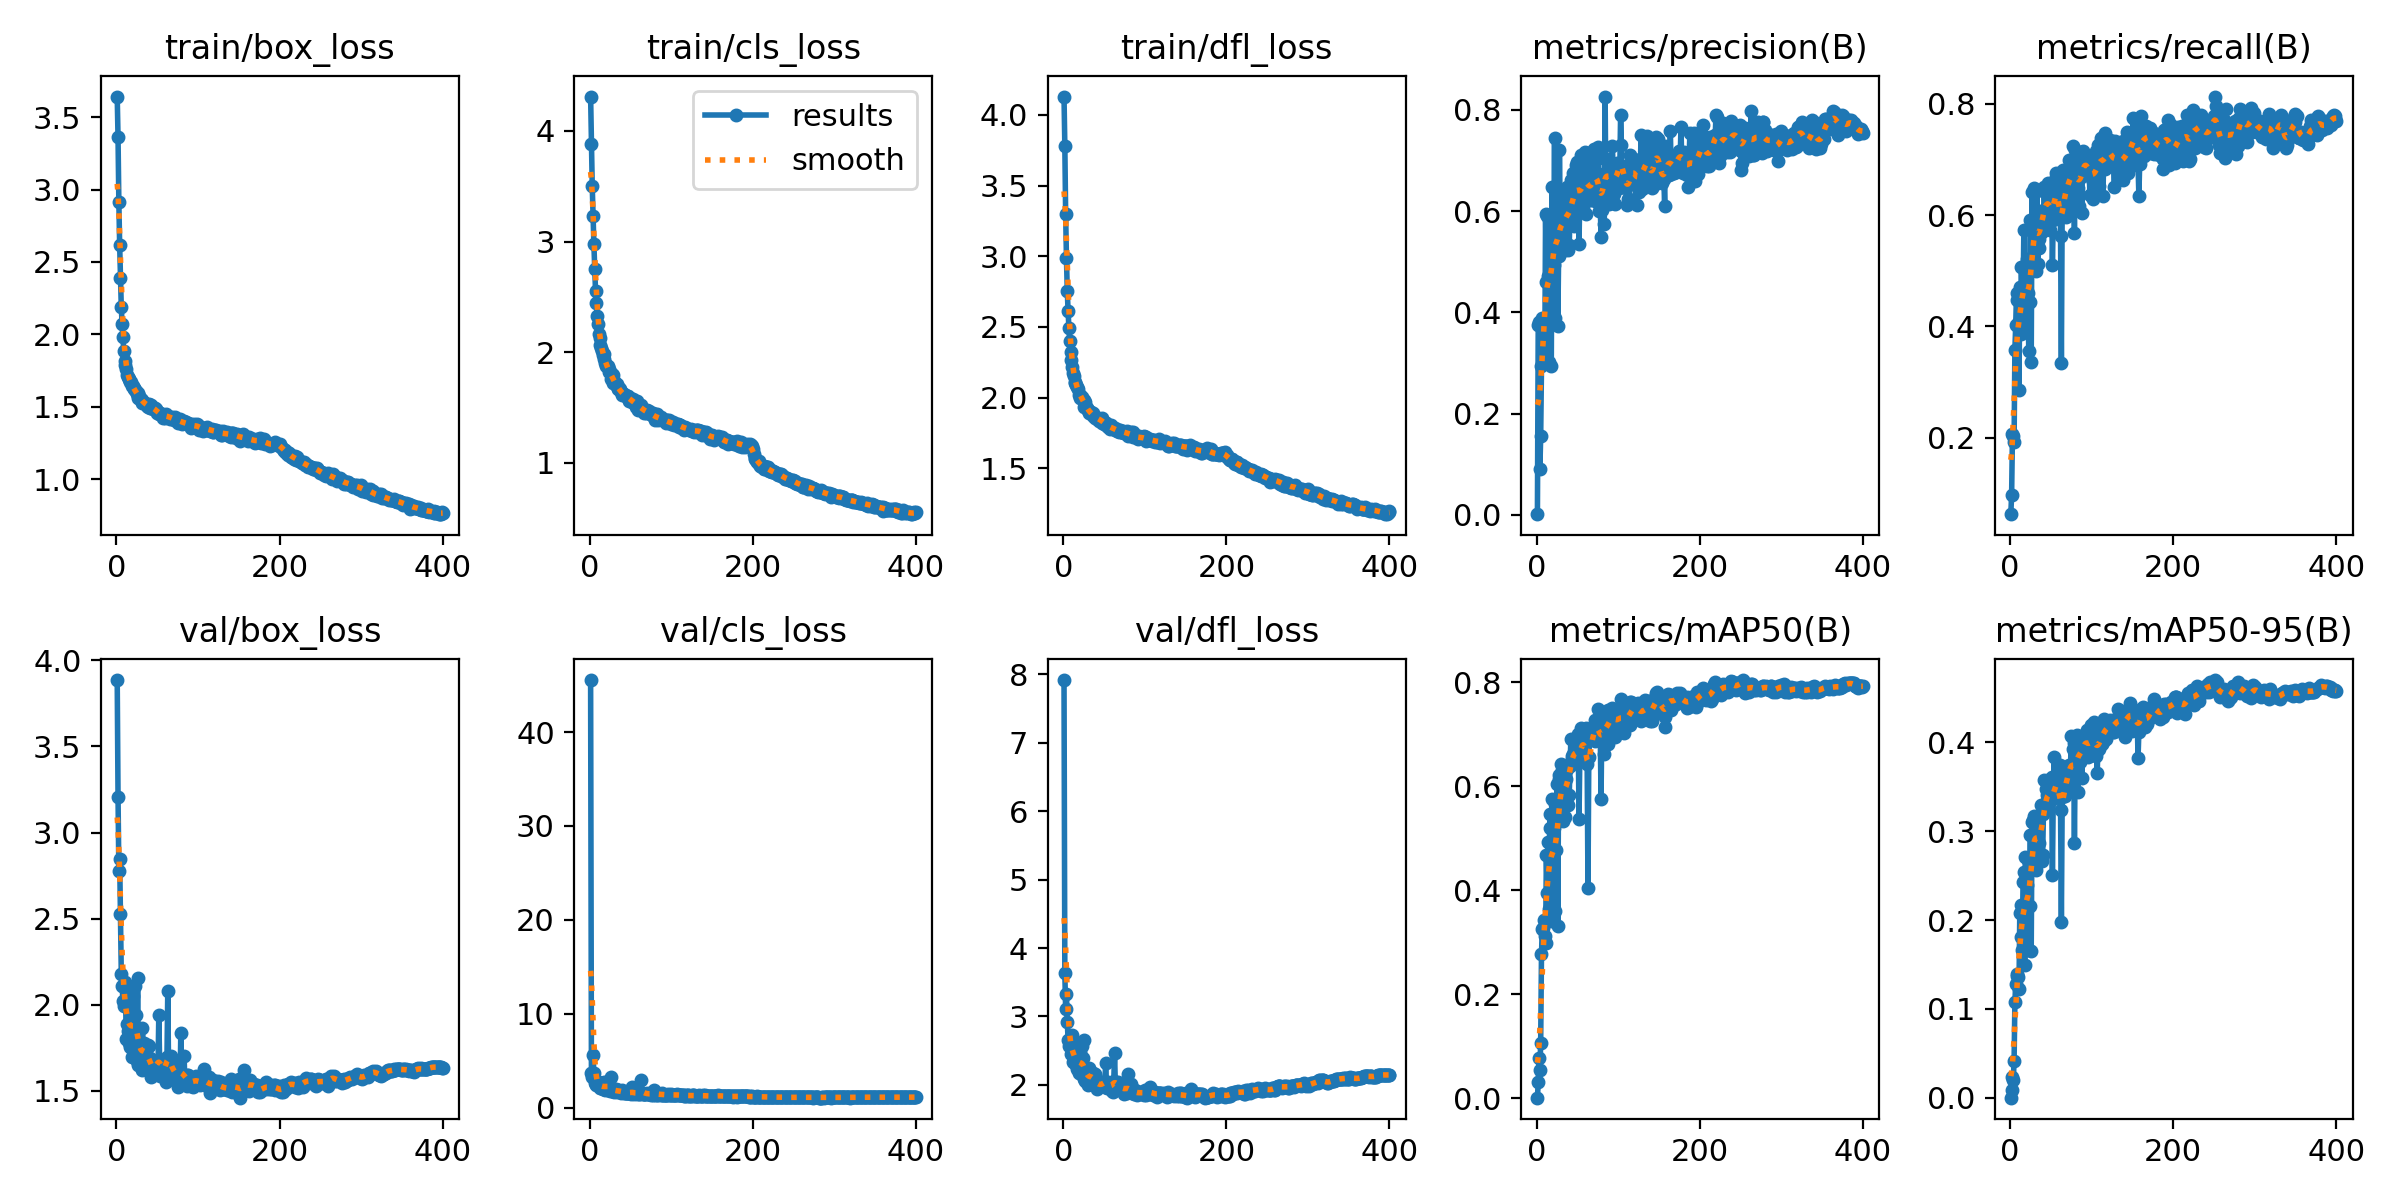

Source data for this figure (header and first rows):
epoch, train/box_loss, train/cls_loss, train/dfl_loss, metrics/precision(B), metrics/recall(B), metrics/mAP50(B), metrics/mAP50-95(B), val/box_loss, val/cls_loss, val/dfl_loss, lr/pg0, lr/pg1, lr/pg2
1, 3.642, 4.31, 4.13, 0.001477, 0.06234, 0.0009849, 0.0003478, 3.885, 45.54, 7.914, 0.01046, 0.00995, 0.00995
2, 3.36, 3.877, 3.782, 0.3751, 0.09794, 0.0307, 0.009079, 3.209, 3.644, 3.63, 0.009975, 0.009975, 0.009975
3, 2.915, 3.499, 3.297, 0.3816, 0.2067, 0.07729, 0.02346, 2.779, 3.22, 3.109, 0.00995, 0.00995, 0.00995
4, 2.614, 3.233, 2.984, 0.09095, 0.2037, 0.05536, 0.02061, 2.844, 5.59, 3.323, 0.009926, 0.009926, 0.009926
5, 2.386, 2.978, 2.753, 0.156, 0.193, 0.1084, 0.04195, 2.527, 3.661, 2.922, 0.009901, 0.009901, 0.009901
6, 2.185, 2.754, 2.611, 0.2947, 0.3593, 0.2794, 0.1092, 2.179, 2.639, 2.661, 0.009876, 0.009876, 0.009876
7, 2.071, 2.557, 2.494, 0.3904, 0.4028, 0.3276, 0.1294, 2.108, 2.489, 2.568, 0.009851, 0.009851, 0.009851
8, 1.978, 2.445, 2.399, 0.3446, 0.4613, 0.3296, 0.1402, 2.025, 2.443, 2.565, 0.009827, 0.009827, 0.009827
9, 1.886, 2.328, 2.325, 0.3242, 0.4489, 0.3445, 0.1391, 1.99, 2.371, 2.457, 0.009802, 0.009802, 0.009802
10, 1.818, 2.253, 2.267, 0.3027, 0.4083, 0.3145, 0.1375, 2.096, 2.687, 2.621, 0.009777, 0.009777, 0.009777
11, 1.79, 2.169, 2.22, 0.5949, 0.2888, 0.3011, 0.1244, 2.132, 2.732, 2.731, 0.009753, 0.009753, 0.009753
12, 1.763, 2.129, 2.172, 0.4622, 0.4727, 0.4694, 0.2103, 1.804, 2.118, 2.334, 0.009728, 0.009728, 0.009728
13, 1.717, 2.067, 2.15, 0.591, 0.3891, 0.3985, 0.1836, 1.886, 2.272, 2.38, 0.009703, 0.009703, 0.009703
14, 1.705, 2.039, 2.107, 0.4743, 0.5084, 0.4952, 0.2192, 1.847, 2.099, 2.322, 0.009678, 0.009678, 0.009678
15, 1.689, 2.01, 2.108, 0.3057, 0.4206, 0.3688, 0.169, 2.007, 2.592, 2.506, 0.009654, 0.009654, 0.009654
16, 1.689, 1.978, 2.09, 0.5073, 0.4559, 0.5226, 0.2455, 1.781, 1.945, 2.287, 0.009629, 0.009629, 0.009629
17, 1.668, 1.982, 2.077, 0.5029, 0.5752, 0.5485, 0.2566, 1.758, 1.936, 2.24, 0.009604, 0.009604, 0.009604
18, 1.671, 1.937, 2.062, 0.2989, 0.4493, 0.3467, 0.1533, 2.092, 2.747, 2.534, 0.009579, 0.009579, 0.009579
19, 1.642, 1.901, 2.018, 0.6491, 0.5047, 0.5781, 0.2737, 1.698, 1.86, 2.178, 0.009555, 0.009555, 0.009555
20, 1.644, 1.873, 2.021, 0.4588, 0.4065, 0.3792, 0.1818, 2.05, 2.708, 2.448, 0.00953, 0.00953, 0.00953
21, 1.626, 1.872, 2, 0.4976, 0.5239, 0.5231, 0.2433, 1.782, 1.959, 2.216, 0.009505, 0.009505, 0.009505
22, 1.62, 1.873, 2.003, 0.7445, 0.4655, 0.5694, 0.2712, 1.711, 1.849, 2.162, 0.00948, 0.00948, 0.00948
23, 1.613, 1.846, 2.008, 0.3935, 0.3634, 0.3683, 0.1717, 2.11, 2.877, 2.562, 0.009456, 0.009456, 0.009456
24, 1.605, 1.819, 1.982, 0.5912, 0.4501, 0.4832, 0.221, 1.94, 2.296, 2.387, 0.009431, 0.009431, 0.009431
25, 1.585, 1.825, 1.984, 0.5924, 0.5937, 0.6076, 0.2998, 1.677, 1.797, 2.087, 0.009406, 0.009406, 0.009406
26, 1.562, 1.757, 1.937, 0.3798, 0.3443, 0.3403, 0.172, 2.158, 3.212, 2.652, 0.009381, 0.009381, 0.009381
27, 1.592, 1.804, 1.966, 0.5163, 0.6429, 0.625, 0.3143, 1.651, 1.715, 2.058, 0.009357, 0.009357, 0.009357
28, 1.575, 1.798, 1.936, 0.7197, 0.5138, 0.6168, 0.3165, 1.662, 1.745, 2.078, 0.009332, 0.009332, 0.009332
29, 1.555, 1.726, 1.93, 0.5879, 0.5873, 0.6111, 0.3024, 1.696, 1.723, 2.1, 0.009307, 0.009307, 0.009307
30, 1.555, 1.737, 1.915, 0.5374, 0.6512, 0.6463, 0.3214, 1.717, 1.689, 2.111, 0.009282, 0.009282, 0.009282
31, 1.546, 1.722, 1.911, 0.6162, 0.5961, 0.6346, 0.3149, 1.624, 1.712, 2.001, 0.009258, 0.009258, 0.009258
32, 1.528, 1.703, 1.892, 0.5458, 0.5061, 0.54, 0.2625, 1.868, 1.997, 2.251, 0.009233, 0.009233, 0.009233
33, 1.53, 1.71, 1.888, 0.5627, 0.6453, 0.6351, 0.3139, 1.709, 1.68, 2.108, 0.009208, 0.009208, 0.009208
34, 1.525, 1.673, 1.897, 0.5847, 0.5188, 0.5721, 0.2927, 1.781, 1.913, 2.123, 0.009183, 0.009183, 0.009183
35, 1.528, 1.674, 1.887, 0.5292, 0.5629, 0.5489, 0.2738, 1.726, 1.866, 2.139, 0.009158, 0.009158, 0.009158
36, 1.521, 1.674, 1.889, 0.6327, 0.5476, 0.6189, 0.2929, 1.747, 1.714, 2.178, 0.009134, 0.009134, 0.009134
37, 1.511, 1.665, 1.87, 0.6486, 0.5749, 0.6372, 0.3235, 1.664, 1.631, 2.035, 0.009109, 0.009109, 0.009109
38, 1.505, 1.64, 1.869, 0.6459, 0.6119, 0.6439, 0.3347, 1.633, 1.597, 2.013, 0.009084, 0.009084, 0.009084
39, 1.499, 1.634, 1.857, 0.5289, 0.5761, 0.5714, 0.2745, 1.766, 1.871, 2.154, 0.009059, 0.009059, 0.009059
40, 1.517, 1.615, 1.865, 0.5386, 0.6026, 0.591, 0.281, 1.758, 1.815, 2.106, 0.009035, 0.009035, 0.009035
41, 1.494, 1.62, 1.852, 0.5997, 0.5979, 0.6445, 0.3253, 1.692, 1.642, 2.032, 0.00901, 0.00901, 0.00901
42, 1.51, 1.627, 1.858, 0.6623, 0.654, 0.6937, 0.3626, 1.584, 1.586, 1.936, 0.008985, 0.008985, 0.008985
43, 1.497, 1.612, 1.849, 0.6355, 0.6118, 0.6575, 0.3365, 1.632, 1.585, 1.992, 0.00896, 0.00896, 0.00896
44, 1.488, 1.602, 1.838, 0.5872, 0.6189, 0.6631, 0.3528, 1.613, 1.594, 2.011, 0.008936, 0.008936, 0.008936
45, 1.485, 1.605, 1.849, 0.6755, 0.611, 0.668, 0.3474, 1.649, 1.582, 2.026, 0.008911, 0.008911, 0.008911
46, 1.491, 1.597, 1.841, 0.5763, 0.6588, 0.6572, 0.3372, 1.63, 1.597, 1.999, 0.008886, 0.008886, 0.008886
47, 1.492, 1.606, 1.854, 0.6199, 0.6621, 0.6694, 0.3501, 1.62, 1.56, 1.988, 0.008861, 0.008861, 0.008861
48, 1.476, 1.56, 1.823, 0.6912, 0.6123, 0.6727, 0.3492, 1.627, 1.585, 2.014, 0.008837, 0.008837, 0.008837
49, 1.483, 1.591, 1.832, 0.6973, 0.5816, 0.6881, 0.3649, 1.621, 1.541, 1.994, 0.008812, 0.008812, 0.008812
50, 1.46, 1.566, 1.816, 0.6407, 0.6539, 0.6899, 0.3591, 1.601, 1.547, 1.991, 0.008787, 0.008787, 0.008787
51, 1.465, 1.561, 1.814, 0.6591, 0.6457, 0.7052, 0.3671, 1.631, 1.488, 1.969, 0.008762, 0.008762, 0.008762
52, 1.447, 1.552, 1.821, 0.5443, 0.524, 0.55, 0.2635, 1.943, 2.217, 2.324, 0.008738, 0.008738, 0.008738
53, 1.46, 1.578, 1.817, 0.6398, 0.5999, 0.6649, 0.3446, 1.669, 1.554, 2.044, 0.008713, 0.008713, 0.008713
54, 1.449, 1.546, 1.8, 0.7102, 0.6511, 0.7155, 0.3888, 1.587, 1.464, 1.959, 0.008688, 0.008688, 0.008688
55, 1.447, 1.551, 1.789, 0.6426, 0.6302, 0.6863, 0.3586, 1.648, 1.516, 2.036, 0.008663, 0.008663, 0.008663
56, 1.447, 1.552, 1.802, 0.6332, 0.6722, 0.6846, 0.3589, 1.62, 1.504, 1.973, 0.008639, 0.008639, 0.008639
57, 1.422, 1.509, 1.779, 0.6101, 0.6803, 0.6934, 0.3632, 1.603, 1.5, 1.958, 0.008614, 0.008614, 0.008614
58, 1.444, 1.56, 1.805, 0.6835, 0.6641, 0.7067, 0.3712, 1.595, 1.478, 1.956, 0.008589, 0.008589, 0.008589
59, 1.424, 1.482, 1.783, 0.7155, 0.6146, 0.6954, 0.3573, 1.591, 1.521, 1.965, 0.008564, 0.008564, 0.008564
60, 1.434, 1.518, 1.786, 0.6394, 0.6758, 0.7156, 0.3807, 1.576, 1.462, 1.915, 0.00854, 0.00854, 0.00854
... 340 more rows
